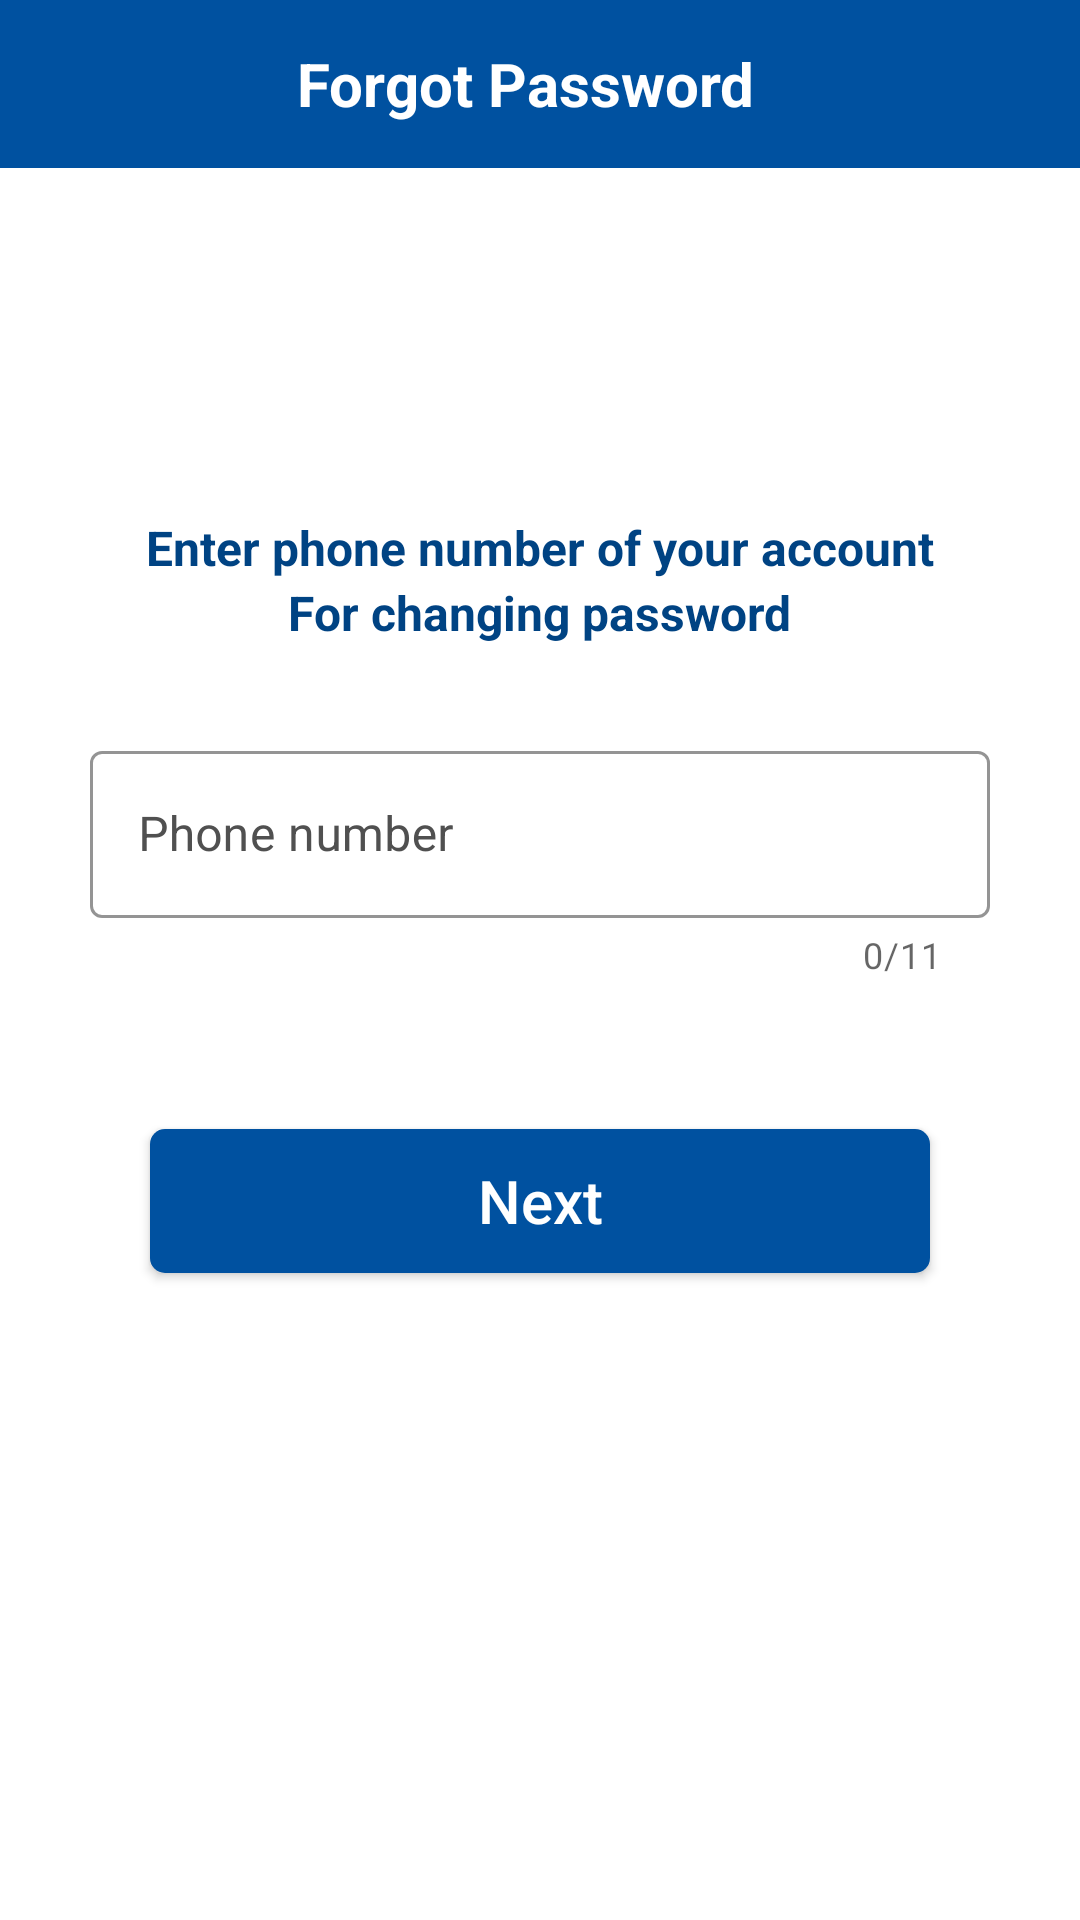

Android layout source for this screen:
<!-- AndroidManifest.xml: application theme splash_scrn -->
<!-- res/layout/activity_forgot_password_phone_page.xml -->
<?xml version="1.0" encoding="utf-8"?>
<LinearLayout xmlns:android="http://schemas.android.com/apk/res/android"
    xmlns:app="http://schemas.android.com/apk/res-auto"
    xmlns:tools="http://schemas.android.com/tools"
    android:layout_width="match_parent"
    android:layout_height="match_parent"
    android:background="@color/white"
    android:orientation="vertical"
    tools:context=".forgot_password_phone_page">

    <androidx.appcompat.widget.Toolbar
        android:layout_width="match_parent"
        android:layout_height="?attr/actionBarSize"
        android:background="@color/diu_blue">

        <LinearLayout
            android:layout_width="match_parent"
            android:layout_height="match_parent"
            android:orientation="horizontal"
            android:weightSum="5">

            <LinearLayout
                android:layout_width="0dp"
                android:layout_height="match_parent"
                android:layout_weight="1"
                android:orientation="horizontal">

                <androidx.appcompat.widget.AppCompatButton
                    android:id="@+id/forgotpassword_back_bnt_id"
                    android:layout_width="40dp"
                    android:layout_height="40dp"
                    android:layout_marginTop="8dp"
                    android:layout_marginRight="-42dp"
                    android:background="@drawable/custom_button_1" />

                <androidx.appcompat.widget.AppCompatImageButton
                    android:layout_width="24dp"
                    android:layout_height="24dp"
                    android:layout_gravity="center"
                    android:layout_marginStart="10dp"
                    android:background="@drawable/ic_baseline_arrow_back" />
            </LinearLayout>

            <LinearLayout
                android:layout_width="0dp"
                android:layout_height="match_parent"
                android:layout_weight="3"
                android:gravity="center">

                <TextView
                    android:layout_width="wrap_content"
                    android:layout_height="wrap_content"
                    android:layout_gravity="center"
                    android:paddingEnd="15dp"
                    android:text="Forgot Password"
                    android:textColor="@color/white"
                    android:textSize="20dp"
                    android:textStyle="bold" />
            </LinearLayout>

            <LinearLayout
                android:layout_width="0dp"
                android:layout_height="match_parent"
                android:layout_marginEnd="10dp"
                android:layout_weight="1"
                android:gravity="end"></LinearLayout>
        </LinearLayout>
    </androidx.appcompat.widget.Toolbar>

    <ScrollView
        android:layout_width="match_parent"
        android:layout_height="match_parent"
        android:scrollbars="none">

        <LinearLayout
            android:layout_width="match_parent"
            android:layout_height="match_parent"
            android:layout_gravity="center"
            android:layout_margin="30dp"
            android:gravity="center"
            android:orientation="vertical">

            <TextView
                android:layout_width="wrap_content"
                android:layout_height="wrap_content"
                android:text="Enter phone number of your account"
                android:textColor="@color/diu_blue_dark"
                android:textSize="16sp"
                android:textStyle="bold"
                />

            <TextView
                android:layout_width="wrap_content"
                android:layout_height="wrap_content"
                android:text="For changing password"
                android:textColor="@color/diu_blue_dark"
                android:textSize="16sp"
                android:textStyle="bold"/>


            <com.google.android.material.textfield.TextInputLayout
                android:id="@+id/forgotpassword_phone_edtxt_id"
                style="@style/Widget.MaterialComponents.TextInputLayout.OutlinedBox"
                android:layout_width="match_parent"
                android:layout_height="wrap_content"
                android:layout_marginTop="30dp"
                android:textColor="@color/diu_blue_dark"
                app:boxStrokeColor="@color/diu_blue"
                app:counterEnabled="true"
                android:textColorHint="@color/grey"
                app:counterMaxLength="11">

                <com.google.android.material.textfield.TextInputEditText
                    android:layout_width="match_parent"
                    android:layout_height="wrap_content"
                    android:drawableStart="@drawable/ic_baseline_phone"
                    android:drawablePadding="10dp"
                    android:hint="Phone number"
                    android:textColorHint="@color/grey"
                    android:textColor="@color/grey"
                    android:inputType="phone"
                    android:maxLength="11" />
            </com.google.android.material.textfield.TextInputLayout>

            <androidx.appcompat.widget.AppCompatButton
                android:id="@+id/forgotpassword_next_btn_id"
                android:layout_width="260dp"
                android:layout_height="wrap_content"
                android:layout_gravity="center"
                android:layout_marginTop="50dp"
                android:layout_marginBottom="100dp"
                android:background="@drawable/custom_button_4"
                android:text="Next"
                android:textAllCaps="false"
                android:textColor="@color/white"
                android:textSize="20sp" />
        </LinearLayout>
    </ScrollView>
</LinearLayout>
<!-- resources referenced by this layout -->
<resources>
  <color name="diu_blue">#0051A0</color>
  <color name="diu_blue_dark">#004383</color>
  <color name="grey">#505050</color>
  <color name="white">#FFFFFFFF</color>
  <!-- drawable custom_button_1 (drawable) -->
  <?xml version="1.0" encoding="utf-8"?>
  <selector xmlns:android="http://schemas.android.com/apk/res/android">
      <item android:state_pressed="true">
          <shape  android:shape="rectangle">
              <solid android:color="#80000000"/>
              <corners android:radius="360dp"/>
          </shape>
      </item>
      <item android:state_enabled="true">
          <color android:color="#00E80D0D"/>
      </item>
  </selector>
  <!-- drawable custom_button_4 (drawable) -->
  <?xml version="1.0" encoding="utf-8"?>
  <selector xmlns:android="http://schemas.android.com/apk/res/android">
      <item android:state_pressed="true">
          <shape  android:shape="rectangle">
              <solid android:color="#1A000000"/>
              <corners android:radius="5dp"/>
          </shape>
      </item>
      <item android:state_enabled="true">
          <shape  android:shape="rectangle">
              <solid android:color="@color/diu_blue"/>
              <corners android:radius="5dp"/>
          </shape>
      </item>
  
  </selector>
  <style name="splash_scrn" parent="Theme.MaterialComponents.Light.NoActionBar">
          <item name="android:windowBackground">@drawable/splash_screen</item>
          <item name="android:statusBarColor">#FF1BD3AA</item>
      </style>
  <!-- drawable splash_screen (drawable) -->
  <?xml version="1.0" encoding="utf-8"?>
  <layer-list xmlns:android="http://schemas.android.com/apk/res/android">
  
      <item android:drawable="@color/diu_blue"/>
      <item android:drawable="@drawable/hostel_splash" android:gravity="center"
          android:height="130dp" android:width="150dp"/>
  
  </layer-list>
  <!-- drawable hostel_splash: png bitmap (drawable, 12530 bytes) -->
</resources>
